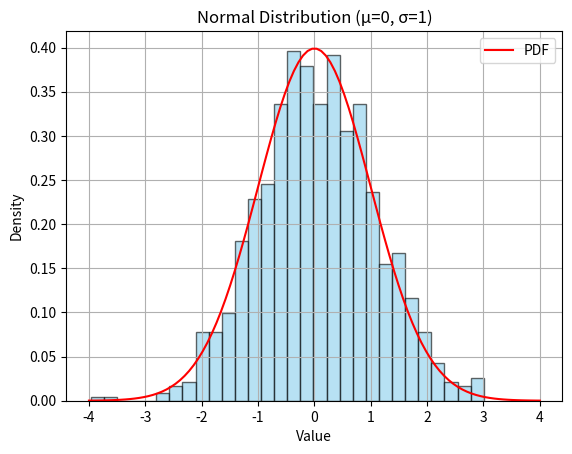

Here is the Python script that generated this plot:
import numpy as np
mu = 0
sigma = 1
size = 1000
normal_data = np.random.normal(mu, sigma, size)
# print(normal_data)

import matplotlib.pyplot as plt
from scipy.stats import norm

# 绘制直方图
plt.hist(normal_data, bins=30, density=True, alpha=0.6, color='skyblue', edgecolor='black')

# 添加拟合的正态分布曲线
x = np.linspace(-4, 4, 100)
plt.plot(x, norm.pdf(x, mu, sigma), 'r', label='PDF')

plt.title('Normal Distribution (μ=0, σ=1)')
plt.xlabel('Value')
plt.ylabel('Density')
plt.legend()
plt.grid(True)
plt.savefig('normal_distribution.png')